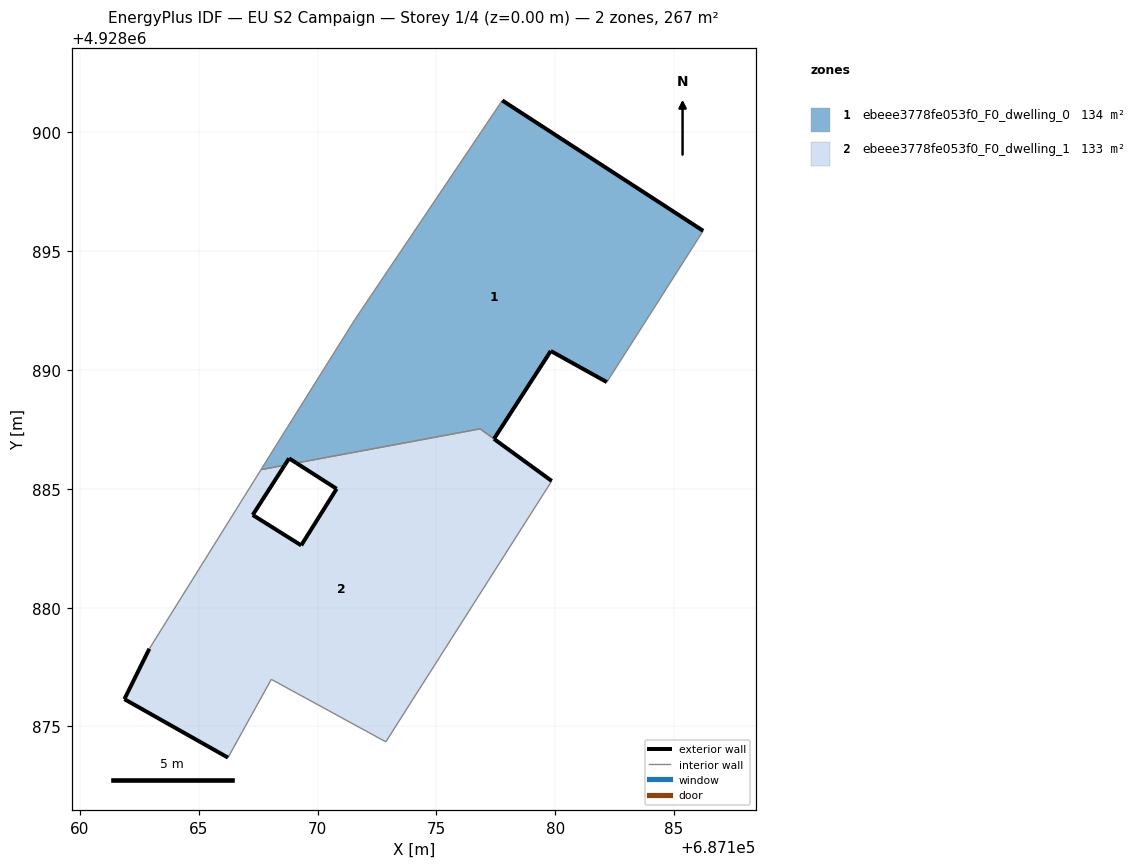
=== STOREY PLAN SPEC (per zone: floor XY polygon, exterior-wall plan segments, windows/doors) ===
zone 1: ebeee3778fe053f0_F0_dwelling_0  (133.9 m²)
  floor: (687182.17, 4928889.49) (687186.23, 4928895.85) (687177.77, 4928901.34) (687171.56, 4928892.11) (687168.73, 4928887.59) (687167.62, 4928885.81) (687168.62, 4928885.99) (687168.80, 4928886.28) (687169.11, 4928886.08) (687176.84, 4928887.52) (687177.42, 4928887.10) (687179.81, 4928890.80)
  exterior wall: (687169.11, 4928886.08) – (687168.80, 4928886.28)  [0.4 m]
  exterior wall: (687168.80, 4928886.28) – (687168.62, 4928885.99)  [0.3 m]
  exterior wall: (687177.77, 4928901.34) – (687186.23, 4928895.85)  [10.1 m]
  exterior wall: (687182.17, 4928889.49) – (687179.81, 4928890.80)  [2.7 m]
  exterior wall: (687179.81, 4928890.80) – (687177.42, 4928887.10)  [4.4 m]
  interior walls: 7
zone 2: ebeee3778fe053f0_F0_dwelling_1  (133.4 m²)
  floor: (687172.87, 4928874.35) (687179.85, 4928885.33) (687176.84, 4928887.52) (687169.11, 4928886.08) (687170.80, 4928885.00) (687169.31, 4928882.62) (687167.27, 4928883.90) (687168.62, 4928885.99) (687167.62, 4928885.81) (687162.92, 4928878.27) (687161.87, 4928876.15) (687166.23, 4928873.69) (687168.06, 4928876.98)
  exterior wall: (687166.23, 4928873.69) – (687161.87, 4928876.15)  [5.0 m]
  exterior wall: (687161.87, 4928876.15) – (687162.92, 4928878.27)  [2.4 m]
  exterior wall: (687168.62, 4928885.99) – (687167.27, 4928883.90)  [2.5 m]
  exterior wall: (687167.27, 4928883.90) – (687169.31, 4928882.62)  [2.4 m]
  exterior wall: (687169.31, 4928882.62) – (687170.80, 4928885.00)  [2.8 m]
  exterior wall: (687170.80, 4928885.00) – (687169.11, 4928886.08)  [2.0 m]
  exterior wall: (687177.42, 4928887.10) – (687179.85, 4928885.33)  [3.0 m]
  interior walls: 7

=== DERIVED (storey summary) ===
Building: EU S2 Campaign
Storey: 1 of 4  (floor level z = 0.00 m)
Storey gross floor area: 267.3 m²
Zones on this storey: 2
  - ebeee3778fe053f0_F0_dwelling_0: floor 133.9 m²; exterior wall 17.9 m (53.7 m²); WWR 0.0%
  - ebeee3778fe053f0_F0_dwelling_1: floor 133.4 m²; exterior wall 20.1 m (60.3 m²); WWR 0.0%
Zone adjacency (shared interzone walls):
  - ebeee3778fe053f0_F0_dwelling_0 ↔ ebeee3778fe053f0_F0_dwelling_1